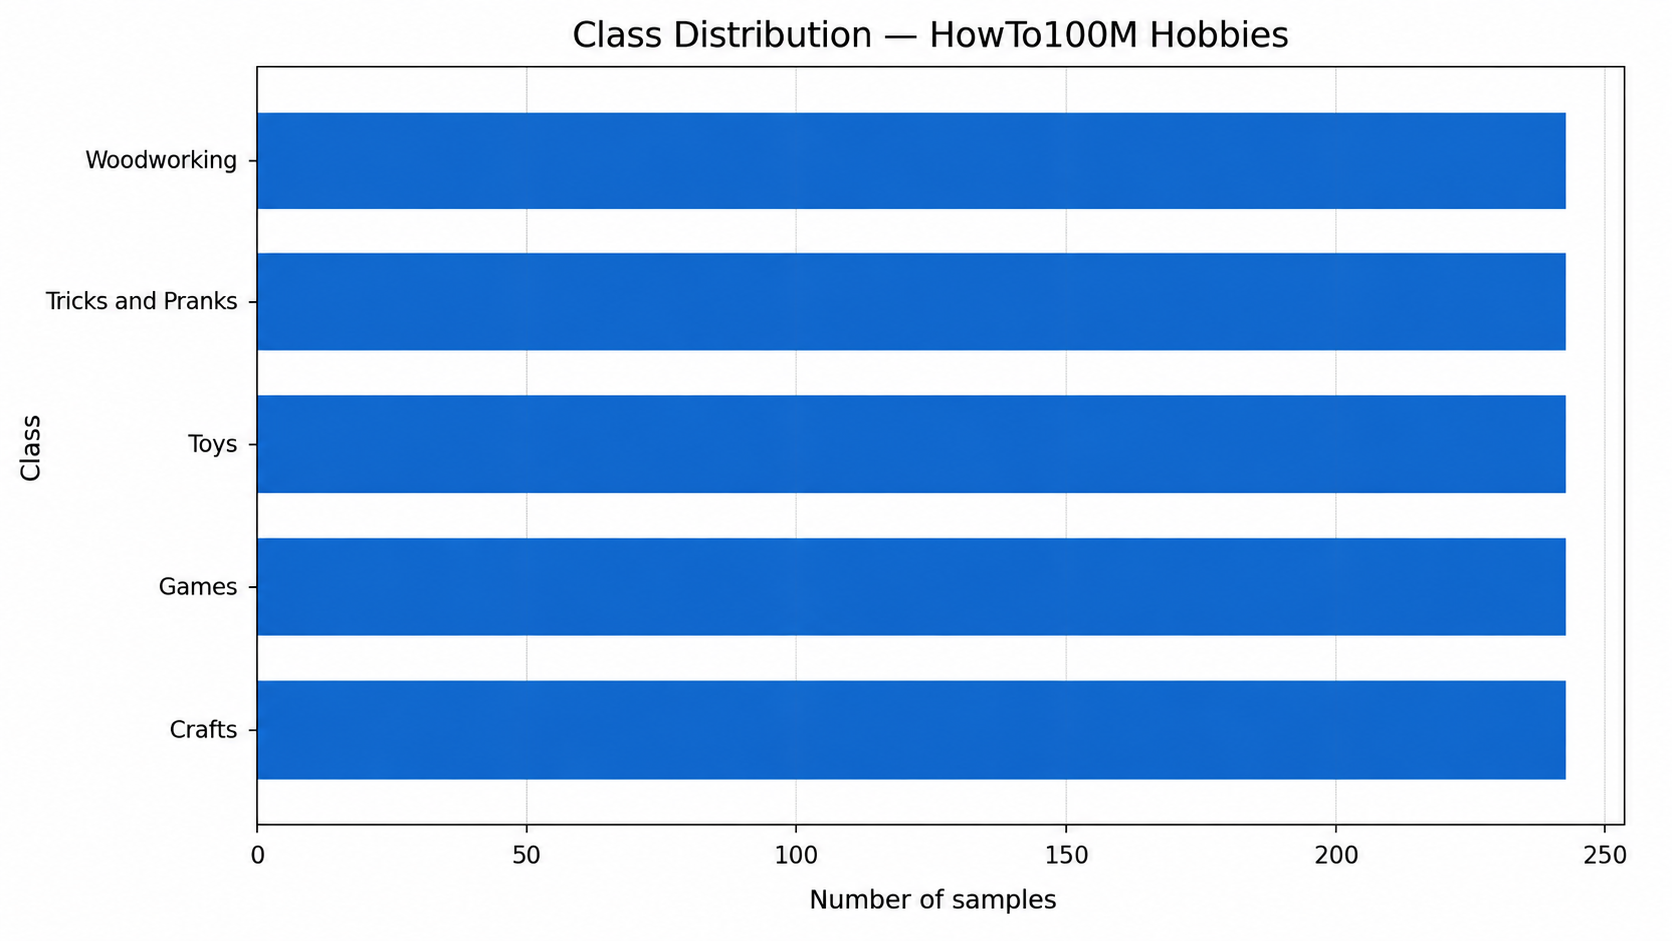

Source data for this figure (header and first rows):
category_2; count
Crafts; 240
Games; 240
Toys; 240
Tricks and Pranks; 240
Woodworking; 240
